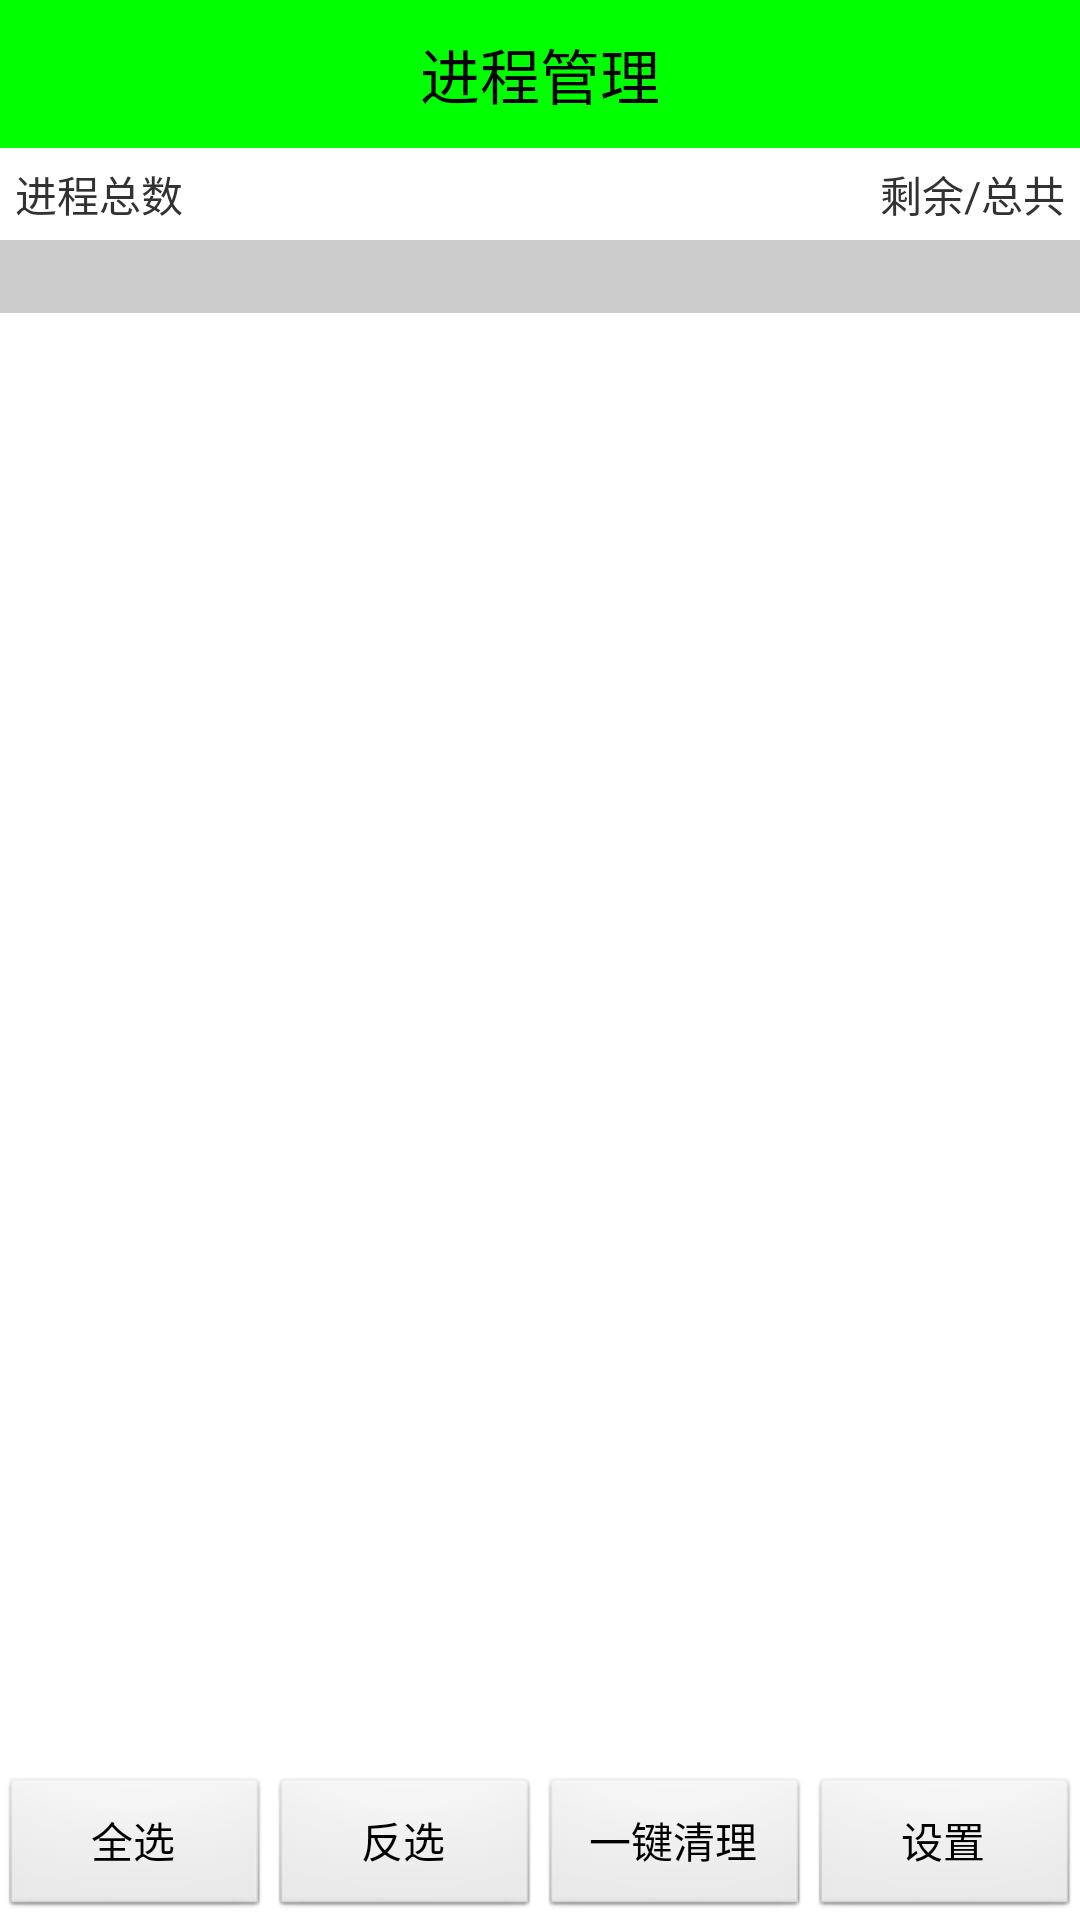

This screen was rendered from an Android layout file. Write that file and the resources it references.
<!-- AndroidManifest.xml: application theme AppTheme -->
<!-- res/layout/activity_process_manager.xml -->
<?xml version="1.0" encoding="utf-8"?>

<LinearLayout xmlns:android="http://schemas.android.com/apk/res/android"
    android:layout_width="match_parent"
    android:layout_height="match_parent"
    android:orientation="vertical" >
    <TextView 
        android:text="进程管理"
        style="@style/TitleStyle"/>
	<RelativeLayout 
	    android:padding="5dp"
	    android:layout_width="match_parent"
    	android:layout_height="wrap_content">
	    <TextView
	        android:id="@+id/tv_process_count"
	        android:text="进程总数"
	        android:layout_width="wrap_content"
    		android:layout_height="wrap_content"/>
	    <TextView
	        android:id="@+id/tv_memory_info"
	        android:text="剩余/总共"
	        android:layout_alignParentRight="true"
	        android:layout_width="wrap_content"
    		android:layout_height="wrap_content"/>
	</RelativeLayout>
	
	<FrameLayout 
	     android:layout_width="match_parent"
    	android:layout_height="0dp"
    	android:layout_weight="1">
		<ListView 
		    android:id="@+id/lv_process_list"
		    android:layout_width="match_parent"
	    	android:layout_height="match_parent">
		</ListView>
		<TextView 
	        android:background="#ccc"
	        android:id="@+id/tv_des"
	        android:textColor="#000"
	        android:textSize="18sp"
	        android:layout_width="match_parent"
	        android:layout_height="wrap_content"/>
	</FrameLayout>
	<LinearLayout 
	    android:layout_width="match_parent"
	    android:layout_height="wrap_content"
	    android:orientation="horizontal">
	    <Button
	        android:id="@+id/bt_select_all"
	        android:layout_width="0dp"
	        android:text="全选"
	        android:textSize="14sp"
	        android:layout_weight="1"
	    	android:layout_height="wrap_content"/>
	    <Button
	        android:id="@+id/bt_select_reverse"
	        android:layout_width="0dp"
	        android:text="反选"
	         android:textSize="14sp"
	        android:layout_weight="1"
	    	android:layout_height="wrap_content"/>
	    <Button
	        android:id="@+id/bt_clear"
	        android:layout_width="0dp"
	        android:text="一键清理"
	         android:textSize="14sp"
	        android:layout_weight="1"
	    	android:layout_height="wrap_content"/>
	    <Button
	        android:layout_width="0dp"
	        android:text="设置"
	        android:id="@+id/bt_setting"
	        android:textSize="14sp"
	        android:layout_weight="1"
	    	android:layout_height="wrap_content"/>
	</LinearLayout>
</LinearLayout>
<!-- resources referenced by this layout -->
<resources>
  <style name="TitleStyle">
          <item name="android:gravity">center</item>
          <item name="android:textSize">20sp</item>
          <item name="android:textColor">#000</item>
          <item name="android:padding">10dp</item>
          <item name="android:background">#0f0</item>
          <item name="android:layout_width">match_parent</item>
          <item name="android:layout_height">wrap_content</item>
      </style>
  <style name="AppTheme" parent="AppBaseTheme">
          
      </style>
  <style name="AppBaseTheme" parent="android:Theme.Light">
          
      </style>
</resources>
